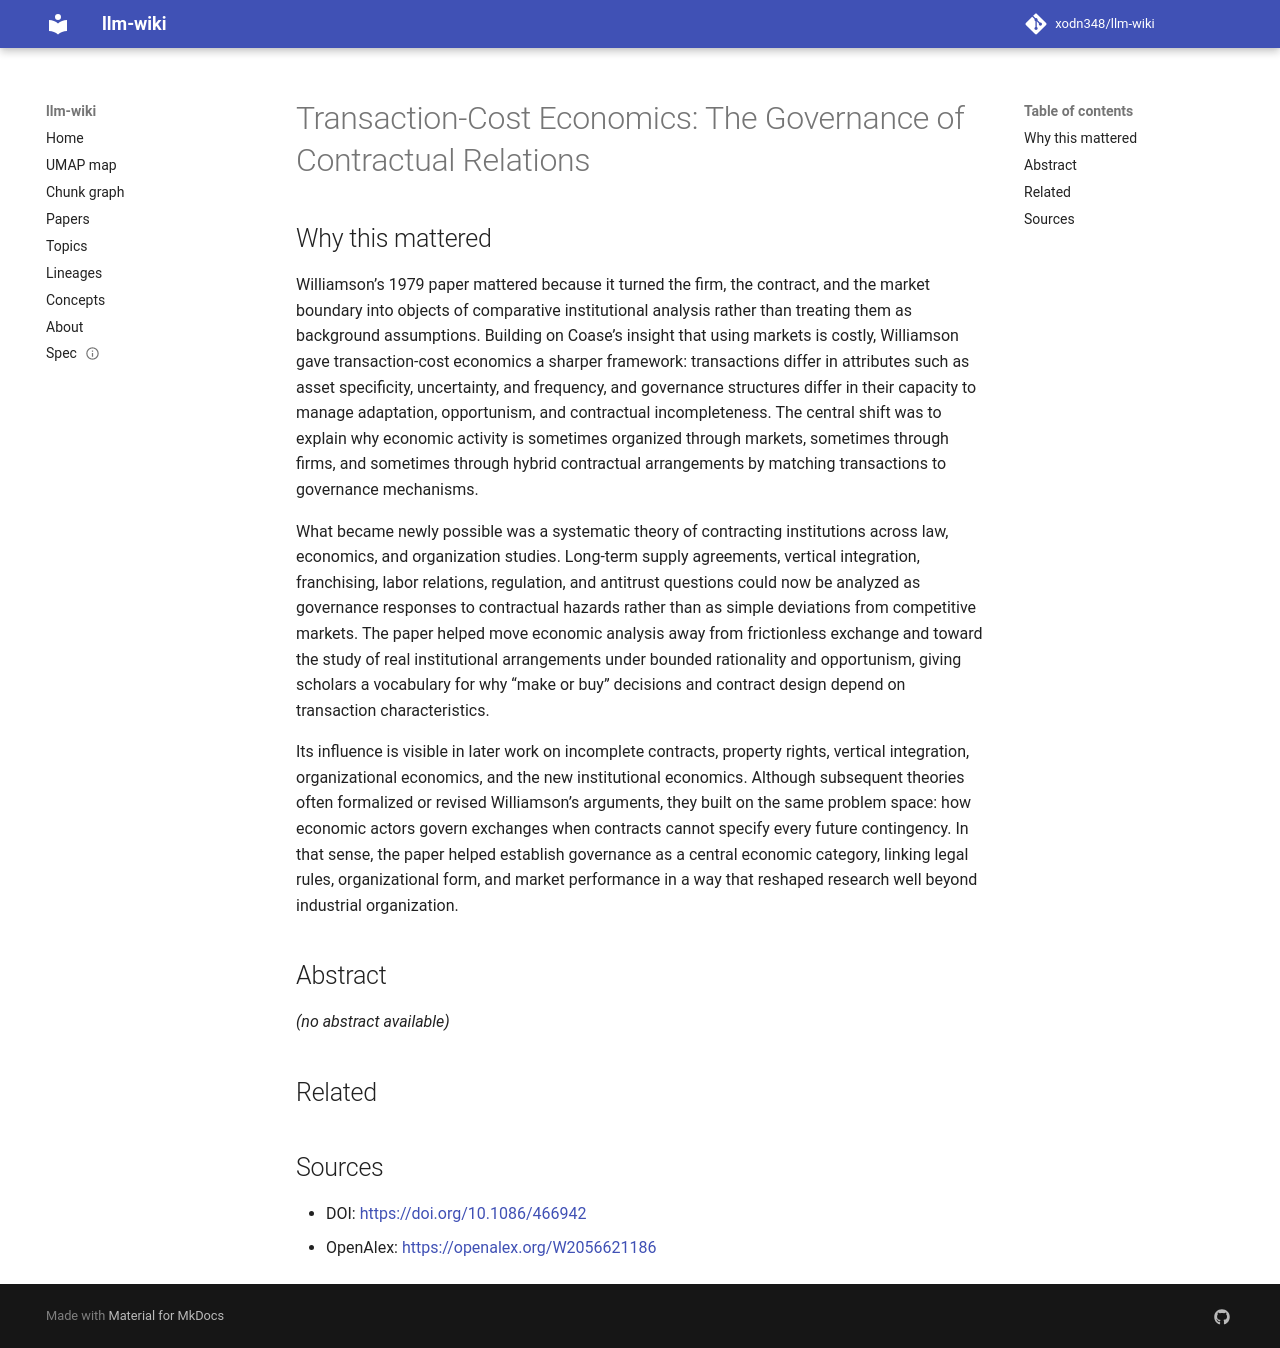

repository: xodn348/llm-wiki · page: paper/10_1086_466942/index.html · generator: mkdocs

---
title: 'Transaction-Cost Economics: The Governance of Contractual Relations'
doi: 10.1086/466942
openalex_id: https://openalex.org/W2056621186
year: 1979
venue: The Journal of Law and Economics
authors: Oliver E. Williamson
citations: 10055
fleming_tier: true
concepts:
- Transaction cost
- Corporate governance
- Industrial organization
- Business
- New institutional economics
- Organizational economics
- Economics
- Microeconomics
- Law and economics
- Finance
---

# Transaction-Cost Economics: The Governance of Contractual Relations

## Why this mattered

Williamson’s 1979 paper mattered because it turned the firm, the contract, and the market boundary into objects of comparative institutional analysis rather than treating them as background assumptions. Building on Coase’s insight that using markets is costly, Williamson gave transaction-cost economics a sharper framework: transactions differ in attributes such as asset specificity, uncertainty, and frequency, and governance structures differ in their capacity to manage adaptation, opportunism, and contractual incompleteness. The central shift was to explain why economic activity is sometimes organized through markets, sometimes through firms, and sometimes through hybrid contractual arrangements by matching transactions to governance mechanisms.

What became newly possible was a systematic theory of contracting institutions across law, economics, and organization studies. Long-term supply agreements, vertical integration, franchising, labor relations, regulation, and antitrust questions could now be analyzed as governance responses to contractual hazards rather than as simple deviations from competitive markets. The paper helped move economic analysis away from frictionless exchange and toward the study of real institutional arrangements under bounded rationality and opportunism, giving scholars a vocabulary for why “make or buy” decisions and contract design depend on transaction characteristics.

Its influence is visible in later work on incomplete contracts, property rights, vertical integration, organizational economics, and the new institutional economics. Although subsequent theories often formalized or revised Williamson’s arguments, they built on the same problem space: how economic actors govern exchanges when contracts cannot specify every future contingency. In that sense, the paper helped establish governance as a central economic category, linking legal rules, organizational form, and market performance in a way that reshaped research well beyond industrial organization.

## Abstract

_(no abstract available)_


## Related



## Sources

- DOI: [https://doi.org/10.1086/466942](https://doi.org/10.1086/466942)
- OpenAlex: [https://openalex.org/W2056621186](https://openalex.org/W2056621186)
